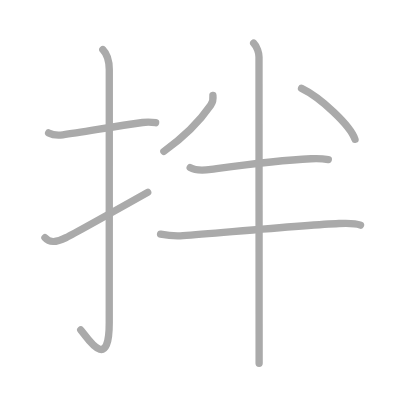
t = 0.00 s
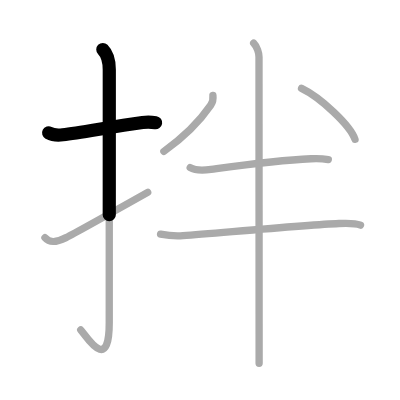
t = 1.50 s
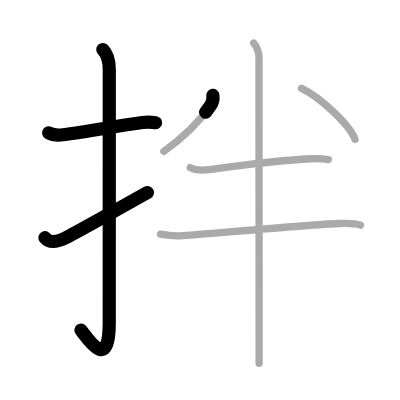
t = 3.25 s
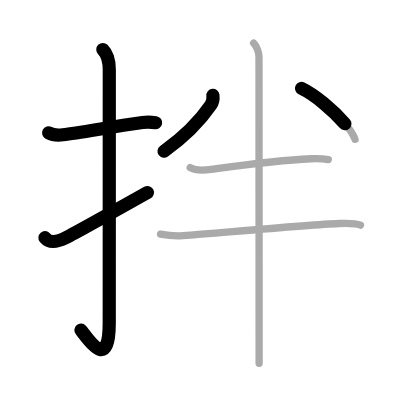
t = 4.75 s
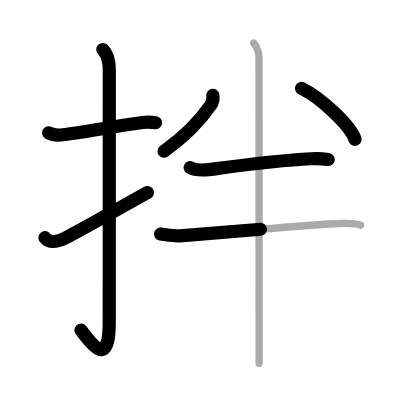
t = 6.50 s
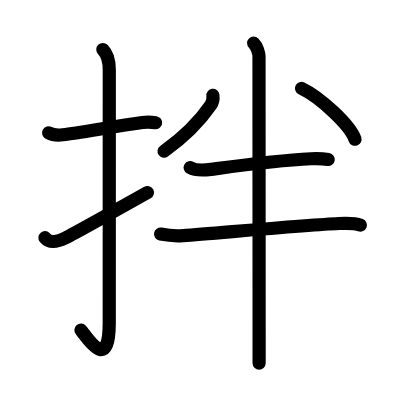
t = 8.00 s

The animated SVG that drew these frames (rendered in a browser with its animation timeline set to each time). Animation: 8 SMIL elements (animate=8); one cycle of 8.00 s.

<?xml version="1.0" standalone="no"?>
<!DOCTYPE svg PUBLIC "-//W3C//DTD SVG 1.1//EN"   "http://www.w3.org/Graphics/SVG/1.1/DTD/svg11.dtd">
<svg width="400px" height="400px"  version="1.1" xmlns="http://www.w3.org/2000/svg">
  <defs>
    <marker id="Triangle" viewBox="0 0 10 10" refX="0" refY="5" markerUnits="strokeWidth" markerWidth="3" style="stroke-opacity:0%;fill:#aaaaaa;" markerHeight="2" orient="auto">
      <path d="M 0 0 L 10 5 L 0 10 z" />
    </marker>
    
    <marker id="Arrow" viewBox="0 0 10 10" refX="5" refY="5" markerUnits="strokeWidth" markerWidth="1.8" style="stroke-opacity:0%;fill:#770000;" markerHeight="2" orient="auto">
      <path d="M 0 4 L 6 4 L 4 1 L 10 5 L 4 9 L 6 6 L 0 6 z" />
        <circle cx="5" cy="5" r="5" />
      </marker>
    
    <marker id="TriangleRed" viewBox="0 0 10 10" refX="0" refY="5" markerUnits="strokeWidth" markerWidth="3" style="stroke-opacity:0%;fill:#CC0000;" markerHeight="2" orient="auto">
      <path d="M 0 0 L 10 5 L 0 10 z" />
    </marker>
    
    <marker id="ArrowRed" viewBox="0 0 10 10" refX="5" refY="5" markerUnits="strokeWidth" markerWidth="1.8" style="stroke-opacity:0%;fill:#CC0000;" markerHeight="2" orient="auto">
      <path d="M 0 4 L 6 4 L 4 1 L 10 5 L 4 9 L 6 6 L 0 6 z" />
        <circle cx="5" cy="5" r="5" />
      </marker>
    
  </defs>
  
  <path style="fill:#ffffff; fill-opacity:100%; fill-rule:evenodd; stroke-width:0;" d="M 0 0 L 400px 0 L 400px 400px L 0 400px L 0 0" />

  <g transform="scale(3.6697247706422 3.6697247706422)">
<path style="fill:none; fill-opacity:0%; fill-rule:evenodd; stroke:#aaaaaa; stroke-opacity:100%; stroke-width: 1.5pt; stroke-linejoin:round; stroke-linecap:round;" d="M13.25 36.22c1 0.53 1.75 0.78 3.87 0.51c5.04-0.64 13.32-2.17 21.73-3.35c1.1-0.15 2.39-0.13 3.56 0.06"></path>
<path style="fill:none; fill-opacity:0%; fill-rule:evenodd; stroke:#aaaaaa; stroke-opacity:100%; stroke-width: 1.5pt; stroke-linejoin:round; stroke-linecap:round;" d="M28.02 13.5c1.12 1.12 1.76 2.49 1.76 5.52c0 15.23-0.01 57.46-0.01 68.9c0 14.25-6.32 3.53-7.77 2"></path>
<path style="fill:none; fill-opacity:0%; fill-rule:evenodd; stroke:#aaaaaa; stroke-opacity:100%; stroke-width: 1.5pt; stroke-linejoin:round; stroke-linecap:round;" d="M12.25 64.77c1.25 1.48 2.99 1.35 5.75-0.02c1.63-0.81 15.35-8.45 22.25-12.33"></path>
<path style="fill:none; fill-opacity:0%; fill-rule:evenodd; stroke:#aaaaaa; stroke-opacity:100%; stroke-width: 1.5pt; stroke-linejoin:round; stroke-linecap:round;" d="M58.02 26c0.11 0.95-0.05 1.86-0.59 2.65c-2.55 3.72-6.3 7.97-12.77 12.6"></path>
<path style="fill:none; fill-opacity:0%; fill-rule:evenodd; stroke:#aaaaaa; stroke-opacity:100%; stroke-width: 1.5pt; stroke-linejoin:round; stroke-linecap:round;" d="M82.17 24.08c5.14 2.45 13.28 10.07 14.57 13.88"></path>
<path style="fill:none; fill-opacity:0%; fill-rule:evenodd; stroke:#aaaaaa; stroke-opacity:100%; stroke-width: 1.5pt; stroke-linejoin:round; stroke-linecap:round;" d="M51.83 45.67c1.42 0.83 4.13 0.69 5.68 0.48c9.19-1.23 17.86-2.44 27.23-2.89c1.61-0.08 3.14-0.05 4.73 0.21"></path>
<path style="fill:none; fill-opacity:0%; fill-rule:evenodd; stroke:#aaaaaa; stroke-opacity:100%; stroke-width: 1.5pt; stroke-linejoin:round; stroke-linecap:round;" d="M43.75 63.79c2.04 0.39 4.05 0.57 6.12 0.41c10.32-0.78 33.81-2.89 42.5-3.29c1.98-0.09 4.37-0.16 5.87 0.44"></path>
<path style="fill:none; fill-opacity:0%; fill-rule:evenodd; stroke:#aaaaaa; stroke-opacity:100%; stroke-width: 1.5pt; stroke-linejoin:round; stroke-linecap:round;" d="M69.12 11.75c0.94 0.94 1.46 2.73 1.46 3.75c0 4.75 0.02 54.76 0.03 75.5c0 3.8 0 6.62 0 8"></path>

<path style="fill:none; fill-opacity:0%; fill-rule:evenodd; stroke:#000000; stroke-opacity:100%; stroke-width: 2.7pt; stroke-linejoin:round; stroke-linecap:round;" d="M13.25 36.22c1 0.53 1.75 0.78 3.87 0.51c5.04-0.64 13.32-2.17 21.73-3.35c1.1-0.15 2.39-0.13 3.56 0.06" pathLength="100" stroke-dashoffset="100" stroke-dasharray="100 105"><animate id="dashAnim1" attributeName="stroke-dashoffset" from="100" to="0" dur="1s" calcMode="linear" fill="freeze"/></path>
<path style="fill:none; fill-opacity:0%; fill-rule:evenodd; stroke:#000000; stroke-opacity:100%; stroke-width: 2.7pt; stroke-linejoin:round; stroke-linecap:round;" d="M28.02 13.5c1.12 1.12 1.76 2.49 1.76 5.52c0 15.23-0.01 57.46-0.01 68.9c0 14.25-6.32 3.53-7.77 2" pathLength="100" stroke-dashoffset="100" stroke-dasharray="100 105"><animate id="dashAnim2" attributeName="stroke-dashoffset" from="100" to="0" dur="1s" calcMode="linear" begin="dashAnim1.end" fill="freeze"/></path>
<path style="fill:none; fill-opacity:0%; fill-rule:evenodd; stroke:#000000; stroke-opacity:100%; stroke-width: 2.7pt; stroke-linejoin:round; stroke-linecap:round;" d="M12.25 64.77c1.25 1.48 2.99 1.35 5.75-0.02c1.63-0.81 15.35-8.45 22.25-12.33" pathLength="100" stroke-dashoffset="100" stroke-dasharray="100 105"><animate id="dashAnim3" attributeName="stroke-dashoffset" from="100" to="0" dur="1s" calcMode="linear" begin="dashAnim2.end" fill="freeze"/></path>
<path style="fill:none; fill-opacity:0%; fill-rule:evenodd; stroke:#000000; stroke-opacity:100%; stroke-width: 2.7pt; stroke-linejoin:round; stroke-linecap:round;" d="M58.02 26c0.11 0.95-0.05 1.86-0.59 2.65c-2.55 3.72-6.3 7.97-12.77 12.6" pathLength="100" stroke-dashoffset="100" stroke-dasharray="100 105"><animate id="dashAnim4" attributeName="stroke-dashoffset" from="100" to="0" dur="1s" calcMode="linear" begin="dashAnim3.end" fill="freeze"/></path>
<path style="fill:none; fill-opacity:0%; fill-rule:evenodd; stroke:#000000; stroke-opacity:100%; stroke-width: 2.7pt; stroke-linejoin:round; stroke-linecap:round;" d="M82.17 24.08c5.14 2.45 13.28 10.07 14.57 13.88" pathLength="100" stroke-dashoffset="100" stroke-dasharray="100 105"><animate id="dashAnim5" attributeName="stroke-dashoffset" from="100" to="0" dur="1s" calcMode="linear" begin="dashAnim4.end" fill="freeze"/></path>
<path style="fill:none; fill-opacity:0%; fill-rule:evenodd; stroke:#000000; stroke-opacity:100%; stroke-width: 2.7pt; stroke-linejoin:round; stroke-linecap:round;" d="M51.83 45.67c1.42 0.83 4.13 0.69 5.68 0.48c9.19-1.23 17.86-2.44 27.23-2.89c1.61-0.08 3.14-0.05 4.73 0.21" pathLength="100" stroke-dashoffset="100" stroke-dasharray="100 105"><animate id="dashAnim6" attributeName="stroke-dashoffset" from="100" to="0" dur="1s" calcMode="linear" begin="dashAnim5.end" fill="freeze"/></path>
<path style="fill:none; fill-opacity:0%; fill-rule:evenodd; stroke:#000000; stroke-opacity:100%; stroke-width: 2.7pt; stroke-linejoin:round; stroke-linecap:round;" d="M43.75 63.79c2.04 0.39 4.05 0.57 6.12 0.41c10.32-0.78 33.81-2.89 42.5-3.29c1.98-0.09 4.37-0.16 5.87 0.44" pathLength="100" stroke-dashoffset="100" stroke-dasharray="100 105"><animate id="dashAnim7" attributeName="stroke-dashoffset" from="100" to="0" dur="1s" calcMode="linear" begin="dashAnim6.end" fill="freeze"/></path>
<path style="fill:none; fill-opacity:0%; fill-rule:evenodd; stroke:#000000; stroke-opacity:100%; stroke-width: 2.7pt; stroke-linejoin:round; stroke-linecap:round;" d="M69.12 11.75c0.94 0.94 1.46 2.73 1.46 3.75c0 4.75 0.02 54.76 0.03 75.5c0 3.8 0 6.62 0 8" pathLength="100" stroke-dashoffset="100" stroke-dasharray="100 105"><animate id="dashAnim8" attributeName="stroke-dashoffset" from="100" to="0" dur="1s" calcMode="linear" begin="dashAnim7.end" fill="freeze"/></path>

</g>

</svg>  
          
